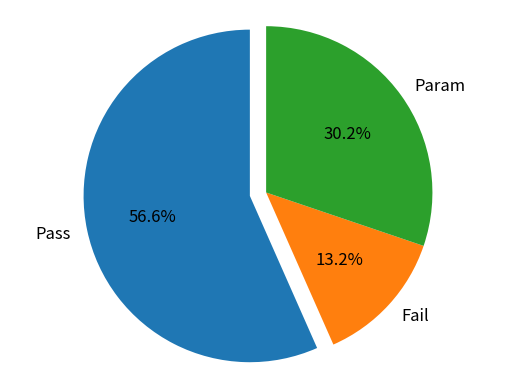

Recreate this plot in Python.
import matplotlib.pyplot as plt

#change these 2 variables to suit your needs
nPass = 5857 
nFail = 1362
nParam = 3124

plt.rcParams.update({'font.size': 12}) #adjust font size; not really needed

plt.pie([nPass, nFail, nParam],
        #colors=["green","red"],
        labels=["Pass", "Fail", "Param"],
        autopct='%1.1f%%', 
        startangle=90,
		explode=(0.1,0,0)
		)

plt.axis('equal') #ensure pie is round
plt.show()